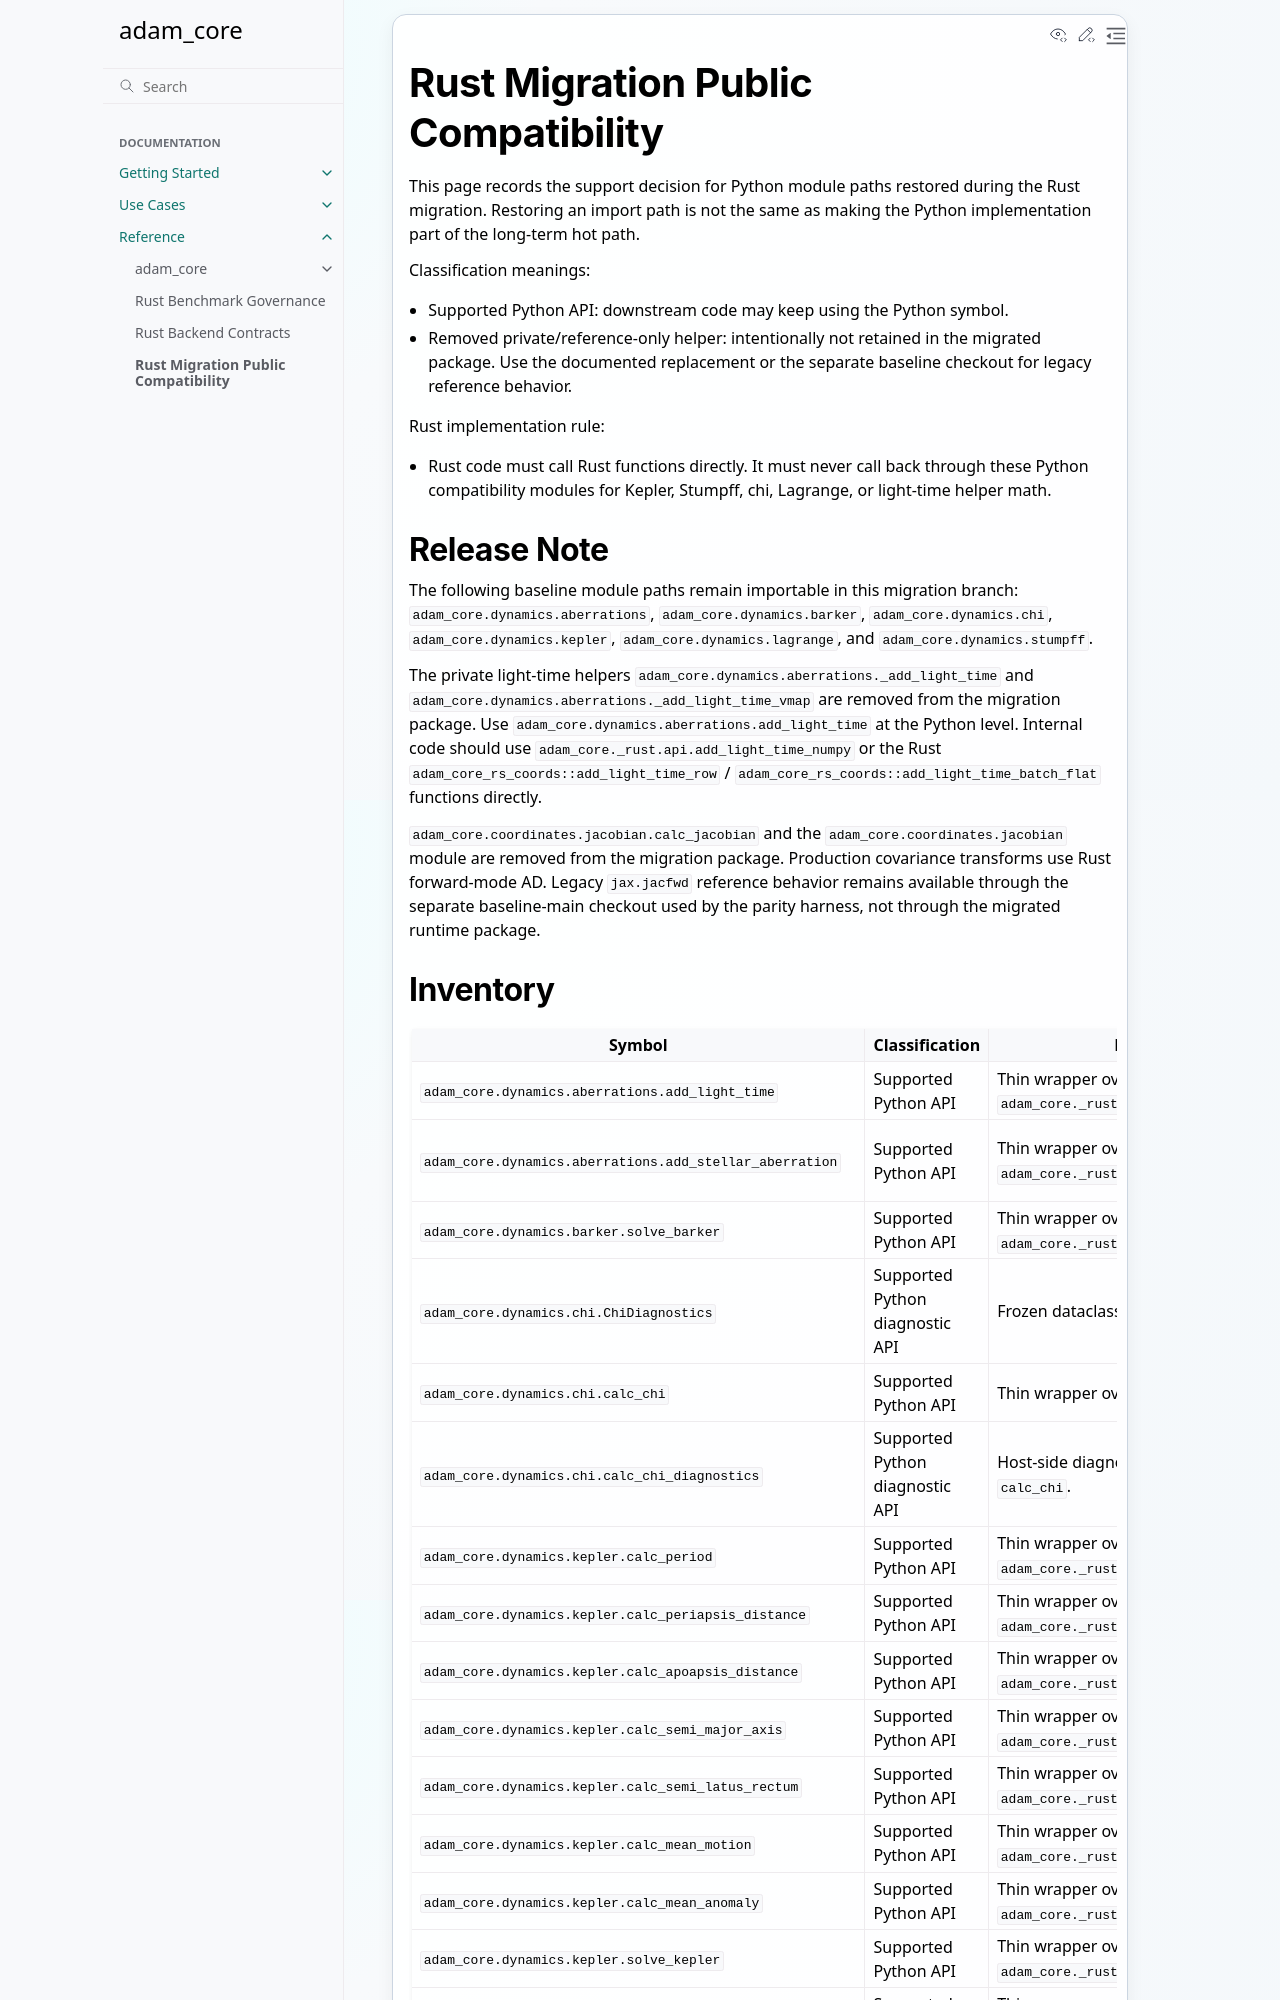

repository: B612-Asteroid-Institute/adam_core · page: pr-preview/pr-195/reference/rust_public_compatibility.html · generator: sphinx

Rust Migration Public Compatibility
===================================

This page records the support decision for Python module paths restored during
the Rust migration. Restoring an import path is not the same as making the
Python implementation part of the long-term hot path.

Classification meanings:

- Supported Python API: downstream code may keep using the Python symbol.
- Removed private/reference-only helper: intentionally not retained in the
  migrated package. Use the documented replacement or the separate baseline
  checkout for legacy reference behavior.

Rust implementation rule:

- Rust code must call Rust functions directly. It must never call back through
  these Python compatibility modules for Kepler, Stumpff, chi, Lagrange, or
  light-time helper math.

Release Note
------------

The following baseline module paths remain importable in this migration branch:
``adam_core.dynamics.aberrations``, ``adam_core.dynamics.barker``,
``adam_core.dynamics.chi``, ``adam_core.dynamics.kepler``,
``adam_core.dynamics.lagrange``, and ``adam_core.dynamics.stumpff``.

The private light-time helpers
``adam_core.dynamics.aberrations._add_light_time`` and
``adam_core.dynamics.aberrations._add_light_time_vmap`` are removed from the
migration package. Use
``adam_core.dynamics.aberrations.add_light_time`` at the Python level. Internal
code should use ``adam_core._rust.api.add_light_time_numpy`` or the Rust
``adam_core_rs_coords::add_light_time_row`` /
``adam_core_rs_coords::add_light_time_batch_flat`` functions directly.

``adam_core.coordinates.jacobian.calc_jacobian`` and the
``adam_core.coordinates.jacobian`` module are removed from the migration
package. Production covariance transforms use Rust forward-mode AD. Legacy
``jax.jacfwd`` reference behavior remains available through the separate
baseline-main checkout used by the parity harness, not through the migrated
runtime package.
